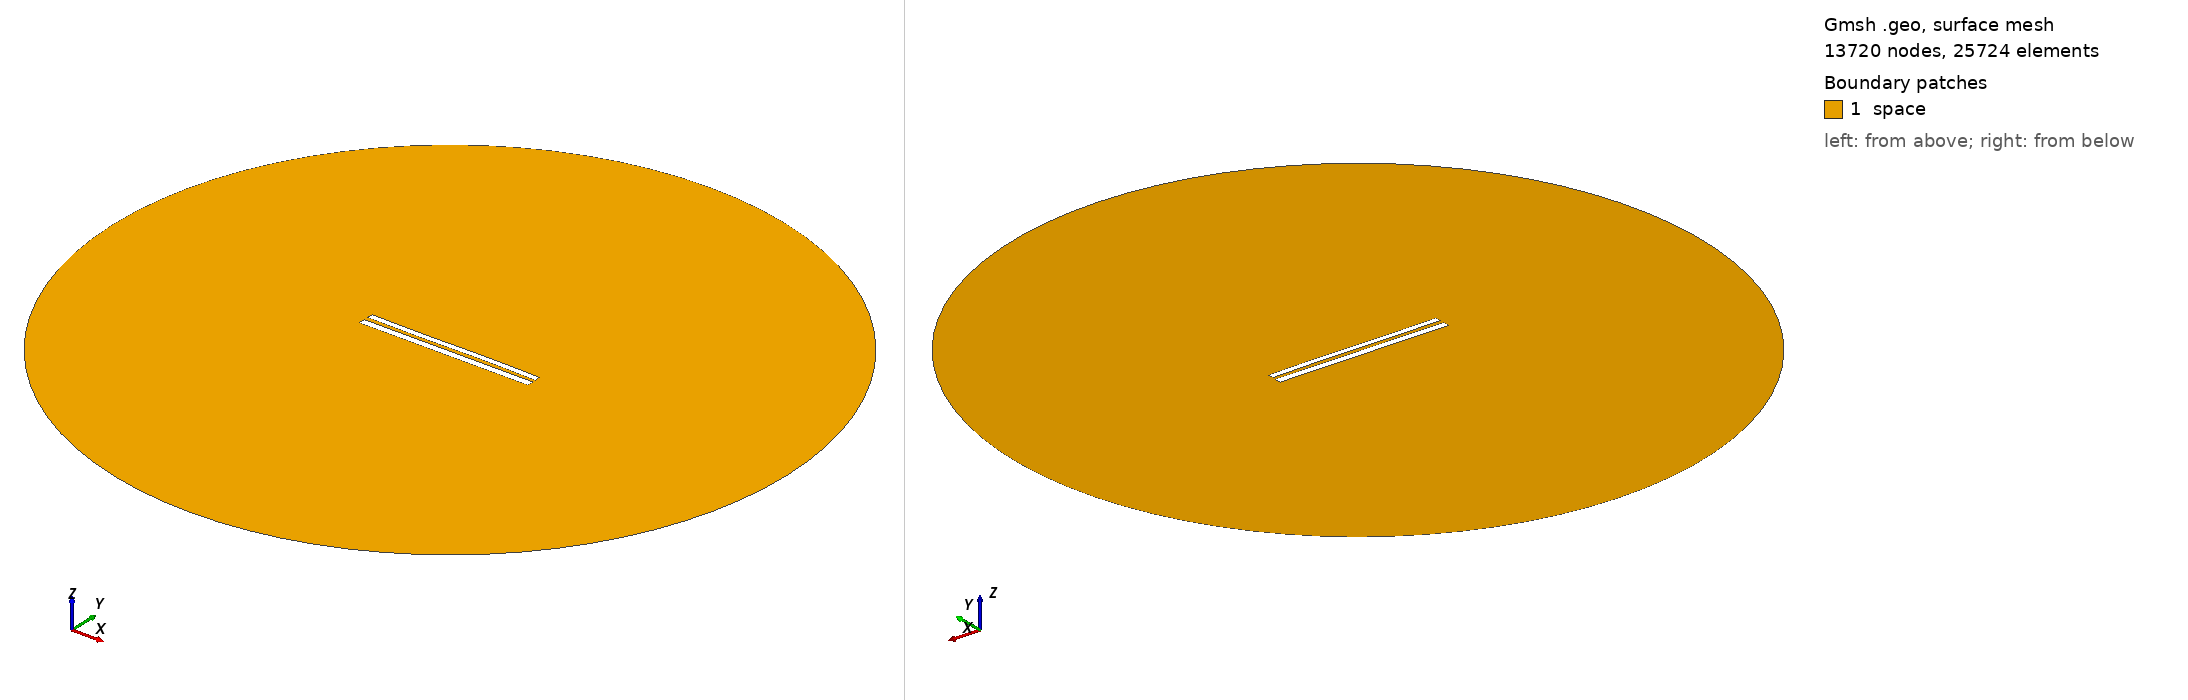

Gmsh geometry script, surface-meshed: 13720 nodes, 25724 surface elements. Boundary patches (legend numbers): 1 space. Left view from above one corner, right view from below the opposite corner. Legend entries are the model's physical surfaces. The drawing asked Gmsh for element sizes between 1% and 20% of the model's largest extent; the script's own settings can give other sizes.

=== 8803.geo (drawn) ===
//---------------------------------------
// Geometry kernel
//---------------------------------------

SetFactory("OpenCASCADE");



//---------------------------------------
// Parameters of the geometry
//---------------------------------------

// Overetch of the upper plate
overetch = 0.25;

// Distance between the plates
distance = 2.5;

// Discretization over the x axis (for the deformation)
nx = 50; 

// Length of the plate
L = 100 - overetch; 

// Number of modes
n = 4; 

// 1st mode coefficient
coeff(1) = -0.15;
beta(1) = 0.596864 * 3.1415926535 / L;

// 2nd mode coefficient
coeff(2) = 0.0;
beta(2) = 1.49418 * 3.1415926535 / L;

// 3rd mode coefficient
coeff(3) = -0.15;
beta(3) = 2.50025 * 3.1415926535 / L;

// 4th mode coefficient
coeff(4) = 0.0;
beta(4) = 3.49999 * 3.1415926535 / L;



//---------------------------------------
// Upper plate (deformed rectangle)
//---------------------------------------

// Coordiantes of the upper plate
xmin = -50;
xmax = 50 - overetch;

// Height of the upper plate
yheight = 4 - 2 * overetch;

// Indexes of the points
UpperID[] = {};
LowerID[] = {};
LeftID[] = {};
RightID[] = {};

// Point index
p = 1;

// Horizontal edges
For i In {1:nx}
    x = xmin + (i-1)*(xmax - xmin)/(nx-1);

    y_bottom = distance / 2 + overetch;
    For j In {1:n}
        C = (Cosh(beta(j)*L) + Cos(beta(j)*L)) / (Sinh(beta(j)*L) + Sin(beta(j)*L));
        y_bottom  = y_bottom + coeff(j) * (Cosh(beta(j)*(x+50)) - Cos(beta(j)*(x+50)) - C * (Sinh(beta(j)*(x+50)) - Sin(beta(j)*(x+50))));
    EndFor

    y_top = y_bottom + yheight;

    Point(p) = {x, y_top, 0, 1.0};
    UpperID[i] = p;
    p = p + 1;

    Point(p) = {x, y_bottom, 0, 1.0};
    LowerID[i] = p;
    p = p + 1;
EndFor

// Create point lists
UpperPts[] = {}; LowerPts[] = {};
For i In {1:nx}
  UpperPts[] += {UpperID[i]};
  LowerPts[] += {LowerID[i]};
EndFor

// Build splines
Spline(1) = {UpperPts[]};
Spline(2) = {LowerPts[]};
Line(3) = {LowerPts[nx-1], UpperPts[nx-1]};
Line(4) = {LowerPts[0], UpperPts[0]};

// Build the plane surface
Curve Loop(1) = {2, 3, -1, -4};
Plane Surface(1) = {1};



//---------------------------------------
// Lower plate (rectangle)
//---------------------------------------

// Vertices
Point(1001) = {-50, -1, 0, 1.0};
Point(1002) = { 50, -1, 0, 1.0};
Point(1003) = { 50,  -5, 0, 1.0};
Point(1004) = {-50,  -5, 0, 1.0};

// Edges
Line(5) = {1001, 1002};
Line(6) = {1002, 1003};
Line(7) = {1003, 1004};
Line(8) = {1004, 1001};

// Plane surface
Line Loop(2) = {5, 6, 7, 8};
Plane Surface(2) = {2}; 



//---------------------------------------
// Outer (fictious) boundary
//---------------------------------------

// Points
Point(1005) = {0, 0, 0};       // Center
Point(1006) = {200, 0, 0};     // Start point
Point(1007) = {0, 200, 0};     // 90 degrees
Point(1008) = {-200, 0, 0};    // 180 degrees
Point(1009) = {0, -200, 0};    // 270 degrees

// Circle arcs (each needs start, center, end)
Circle(9) = {1006, 1005, 1007};
Circle(10) = {1007, 1005, 1008};
Circle(11) = {1008, 1005, 1009};
Circle(12) = {1009, 1005, 1006};

// Plane surface for the entire domain
Curve Loop(3) = {9, 10, 11, 12};
Surface(3) = {3};

// Subtract the plates from the whole domain to obtain the actual domain where we want to solve the equations
BooleanDifference{ Surface{3}; Delete; }{ Surface{1}; Surface{2}; Delete; }




//---------------------------------------
// Transfinite Lines/Curves
//---------------------------------------

// Set the number of points on the boundaries
r = 7;

// Plates
Transfinite Curve {1, 2} = 50*r Using Progression 1;
Transfinite Curve {3, 4} = 2*r Using Progression 1;
Transfinite Line {5, 7} = 50*r Using Progression 1;
Transfinite Line {6, 8} = 2*r Using Progression 1;

// Outer boundary
Transfinite Line {9, 10, 11, 12} = 20 Using Progression 1;



//---------------------------------------
// Physical groups
//---------------------------------------                

// Physical curves (boundaries)
Physical Line("force_segment", 10) = {2};
Physical Line("upper_plate", 11) = {1, 3, 4};
Physical Line("lower_plate", 12) = {5, 6, 7, 8};
Physical Line("boundary", 20) = {9, 10, 11, 12};

// Physical Surfaces
Physical Surface("space", 30) = {3};



//---------------------------------------
// 6. Generate the Mesh
//---------------------------------------

// 2D mesh generation
Mesh 2;
